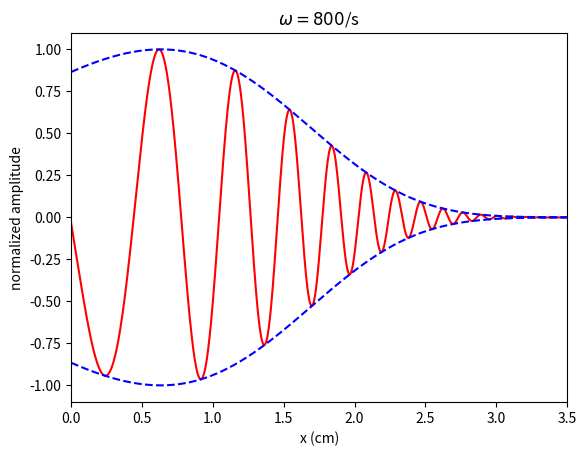
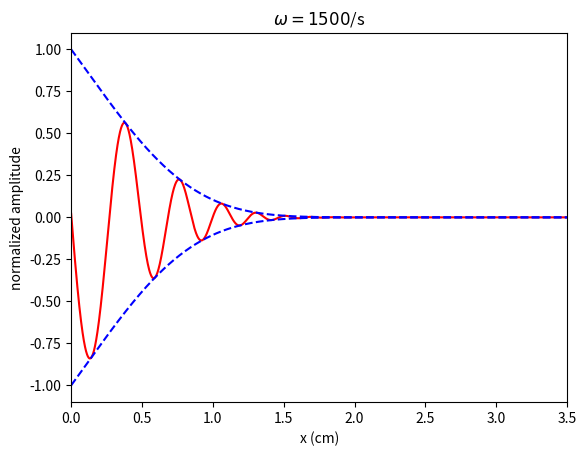

Here is the Python script that generated these plots, in order:

# -------------------------------------------------------------------
# 
#  Simulate shallow-water waves in the cochlea.
#  
#  For Chapter 20, Section 20.2.4 of
#  Keener and Sneyd, Mathematical Physiology, 3rd Edition, Springer.
# 
# [redacted]
# 
# -------------------------------------------------------------------

import numpy as np
import matplotlib.pyplot as plt

lam = 1.5
w_list = [800, 1500]

for w in w_list:
    L = 3.5
    l = 0.0035

    k0 = 1e7
    r0 = 3000

    alpha = np.sqrt(2 * w * w / (l * (k0 + 1j * w * r0)))
    ar = np.real(alpha)

    # Take the square root with positive imaginary part
    ai = -np.imag(alpha)

    x = np.linspace(0, L, 2000)
    eta = np.exp(3*lam*x/4 - 2*ai*np.exp(lam*x/2)/lam + 2*1j*ar*np.exp(lam*x/2)/lam)

    plt.figure(w_list.index(w) + 1)
    plt.plot(x, eta/np.max(np.abs(eta)), 'r')
    plt.plot(x, np.abs(eta)/np.max(np.abs(eta)), '--b')
    plt.plot(x, -np.abs(eta)/np.max(np.abs(eta)), '--b')
    xp = -2*np.log(4*ai/(3*lam))/lam
    plt.xlim([0, L])
    plt.xlabel('x (cm)')
    plt.title(f'$\omega = {w}$/s')
    plt.ylabel('normalized amplitude')

